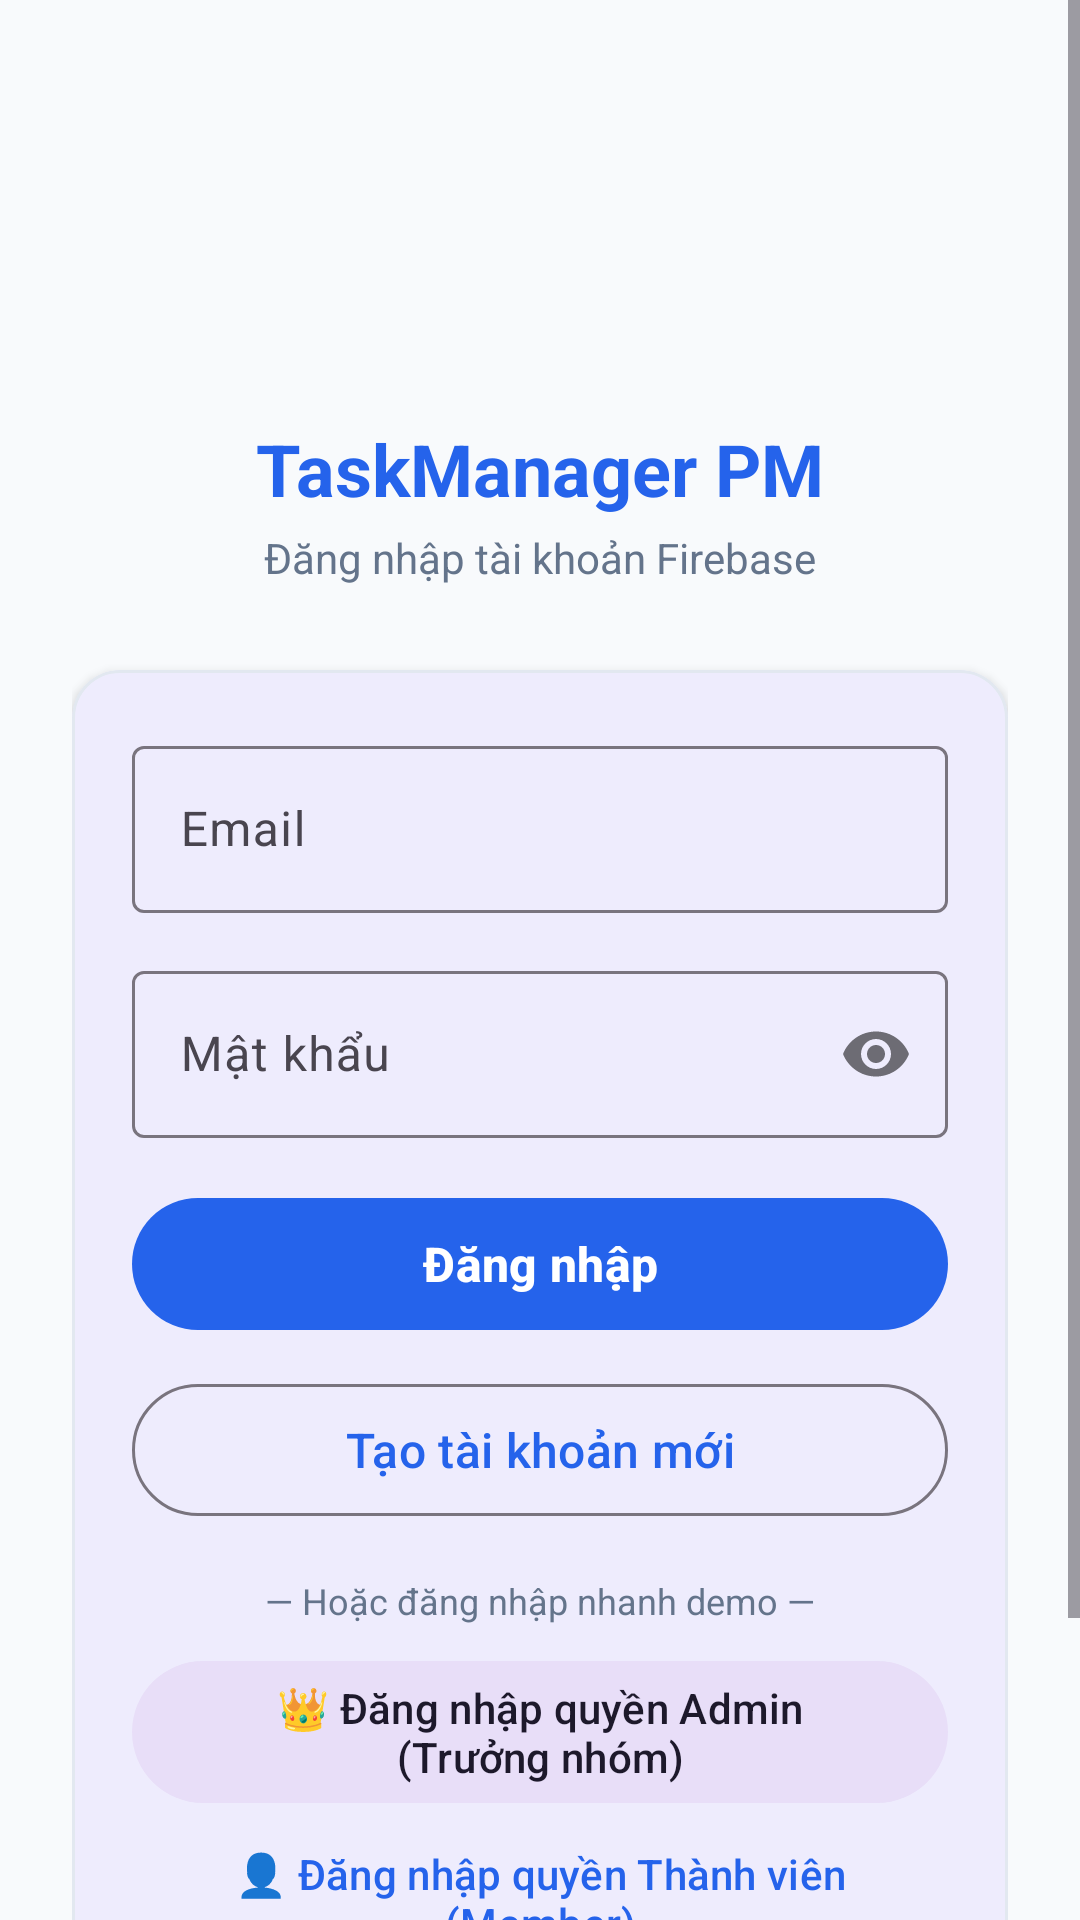

The Android layout XML behind this screen, and the referenced resources:
<!-- AndroidManifest.xml: application theme Theme.TaskManagerApp -->
<!-- res/layout/activity_login.xml -->
<?xml version="1.0" encoding="utf-8"?>
<ScrollView
    xmlns:android="http://schemas.android.com/apk/res/android"
    xmlns:app="http://schemas.android.com/apk/res-auto"
    android:layout_width="match_parent"
    android:layout_height="match_parent"
    android:background="@color/bg_light"
    android:fillViewport="true">

    <androidx.constraintlayout.widget.ConstraintLayout
        android:layout_width="match_parent"
        android:layout_height="wrap_content"
        android:padding="24dp">

        
        <ImageView
            android:id="@+id/ivAppLogo"
            android:layout_width="72dp"
            android:layout_height="72dp"
            android:layout_marginTop="32dp"
            android:src="@drawable/ic_tasks"
            app:tint="@color/primary"
            app:layout_constraintTop_toTopOf="parent"
            app:layout_constraintStart_toStartOf="parent"
            app:layout_constraintEnd_toEndOf="parent" />

        <TextView
            android:id="@+id/tvAppTitle"
            android:layout_width="wrap_content"
            android:layout_height="wrap_content"
            android:layout_marginTop="12dp"
            android:text="TaskManager PM"
            android:textColor="@color/primary"
            android:textSize="24sp"
            android:textStyle="bold"
            app:layout_constraintTop_toBottomOf="@id/ivAppLogo"
            app:layout_constraintStart_toStartOf="parent"
            app:layout_constraintEnd_toEndOf="parent" />

        <TextView
            android:id="@+id/tvSubtitle"
            android:layout_width="wrap_content"
            android:layout_height="wrap_content"
            android:layout_marginTop="4dp"
            android:text="Đăng nhập tài khoản Firebase"
            android:textColor="@color/text_secondary"
            android:textSize="14sp"
            app:layout_constraintTop_toBottomOf="@id/tvAppTitle"
            app:layout_constraintStart_toStartOf="parent"
            app:layout_constraintEnd_toEndOf="parent" />

        
        <com.google.android.material.card.MaterialCardView
            android:id="@+id/cardForm"
            android:layout_width="0dp"
            android:layout_height="wrap_content"
            android:layout_marginTop="28dp"
            app:cardCornerRadius="16dp"
            app:cardElevation="2dp"
            app:strokeColor="@color/border"
            app:strokeWidth="1dp"
            app:layout_constraintTop_toBottomOf="@id/tvSubtitle"
            app:layout_constraintStart_toStartOf="parent"
            app:layout_constraintEnd_toEndOf="parent">

            <LinearLayout
                android:layout_width="match_parent"
                android:layout_height="wrap_content"
                android:orientation="vertical"
                android:padding="20dp">

                
                <com.google.android.material.textfield.TextInputLayout
                    android:id="@+id/tilEmail"
                    android:layout_width="match_parent"
                    android:layout_height="wrap_content"
                    android:hint="Email"
                    app:boxBackgroundMode="outline">

                    <com.google.android.material.textfield.TextInputEditText
                        android:id="@+id/etEmail"
                        android:layout_width="match_parent"
                        android:layout_height="wrap_content"
                        android:inputType="textEmailAddress" />
                </com.google.android.material.textfield.TextInputLayout>

                
                <com.google.android.material.textfield.TextInputLayout
                    android:id="@+id/tilPassword"
                    android:layout_width="match_parent"
                    android:layout_height="wrap_content"
                    android:layout_marginTop="14dp"
                    android:hint="Mật khẩu"
                    app:passwordToggleEnabled="true"
                    app:boxBackgroundMode="outline">

                    <com.google.android.material.textfield.TextInputEditText
                        android:id="@+id/etPassword"
                        android:layout_width="match_parent"
                        android:layout_height="wrap_content"
                        android:inputType="textPassword" />
                </com.google.android.material.textfield.TextInputLayout>

                
                <ProgressBar
                    android:id="@+id/progressBarAuth"
                    android:layout_width="wrap_content"
                    android:layout_height="wrap_content"
                    android:layout_gravity="center_horizontal"
                    android:layout_marginTop="16dp"
                    android:visibility="gone" />

                
                <com.google.android.material.button.MaterialButton
                    android:id="@+id/btnLogin"
                    android:layout_width="match_parent"
                    android:layout_height="52dp"
                    android:layout_marginTop="16dp"
                    android:text="Đăng nhập"
                    android:textSize="16sp"
                    android:textStyle="bold" />

                
                <com.google.android.material.button.MaterialButton
                    android:id="@+id/btnRegister"
                    style="@style/Widget.Material3.Button.OutlinedButton"
                    android:layout_width="match_parent"
                    android:layout_height="52dp"
                    android:layout_marginTop="10dp"
                    android:text="Tạo tài khoản mới"
                    android:textSize="16sp" />

                
                <TextView
                    android:layout_width="wrap_content"
                    android:layout_height="wrap_content"
                    android:layout_marginTop="16dp"
                    android:text="— Hoặc đăng nhập nhanh demo —"
                    android:layout_gravity="center_horizontal"
                    android:textColor="@color/text_secondary"
                    android:textSize="12sp" />

                <com.google.android.material.button.MaterialButton
                    android:id="@+id/btnQuickAdmin"
                    style="@style/Widget.Material3.Button.TonalButton"
                    android:layout_width="match_parent"
                    android:layout_height="wrap_content"
                    android:layout_marginTop="8dp"
                    android:text="👑 Đăng nhập quyền Admin (Trưởng nhóm)" />

                <com.google.android.material.button.MaterialButton
                    android:id="@+id/btnQuickMember"
                    style="@style/Widget.Material3.Button.TextButton"
                    android:layout_width="match_parent"
                    android:layout_height="wrap_content"
                    android:text="👤 Đăng nhập quyền Thành viên (Member)" />

                
                <com.google.android.material.button.MaterialButton
                    android:id="@+id/btnBypassOffline"
                    style="@style/Widget.Material3.Button.TextButton"
                    android:layout_width="match_parent"
                    android:layout_height="wrap_content"
                    android:text="✈️ Duyệt nhanh Offline (Airplane Mode Test)"
                    android:textColor="@color/text_secondary" />

            </LinearLayout>
        </com.google.android.material.card.MaterialCardView>

    </androidx.constraintlayout.widget.ConstraintLayout>
</ScrollView>
<!-- resources referenced by this layout -->
<resources>
  <color name="bg_light">#F8FAFC</color>
  <color name="border">#E2E8F0</color>
  <color name="primary">#2563EB</color>
  <color name="text_secondary">#64748B</color>
  <style name="Theme.TaskManagerApp" parent="Theme.Material3.DayNight.NoActionBar">
          <item name="colorPrimary">@color/primary</item>
          <item name="colorOnPrimary">#FFFFFF</item>
          <item name="android:statusBarColor">@color/primary</item>
          <item name="android:windowLightStatusBar">false</item>
      </style>
</resources>
